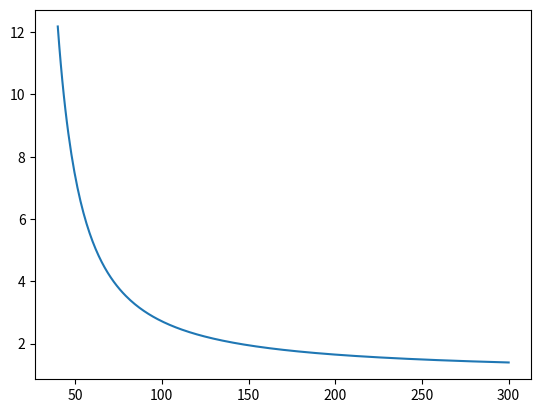

Write the Python code that produced this figure.

# plot the function of semiconducting gap

import numpy as np
import matplotlib.pyplot as plt


def activation(temp):
    return r0 * np.exp(Eg / temp)


temp = np.linspace(40, 300, 299)
r0 = 1
Eg = 100
print(activation(40) / activation(100))
print(activation(50) / activation(110))

plt.plot(temp, activation(temp))
plt.show()
